Run: headless pygame with SDL's dummy video driver; simulated clock (each Clock.tick advances the game by its frame time, no real sleeping); random seed 0; keys injected as events and as key.get_pressed() state; no mouse input.
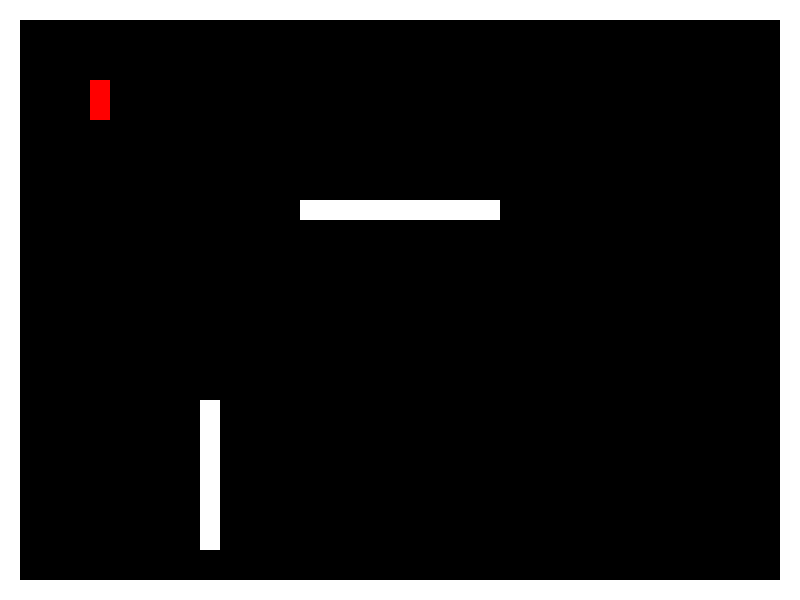
Frame 1 of 4 · flips 1–60 · no input
Frame 2 of 4 · flips 61–180 · tapped SPACE, RETURN · held RIGHT (→), D · screen unchanged from frame 1, image omitted
Frame 3 of 4 · flips 181–300 · held DOWN (↓), S · screen unchanged from frame 2, image omitted
Frame 4 of 4 · flips 301–420 · held LEFT (←), A, UP (↑), W · screen unchanged from frame 3, image omitted

The pygame program that drew these frames:

import pygame
import math

# Constants
WIDTH, HEIGHT = 800, 600
CAR_SIZE = (20, 40)
SENSOR_LEN = 150
WHITE = (255, 255, 255)
BLACK = (0, 0, 0)
RED = (255, 0, 0)


class Car:
    def __init__(self, x, y):
        self.pos = pygame.Vector2(x, y)
        self.angle = 0
        self.speed = 3
        # Weights for [Left, Center, Right] sensors
        self.weights = [-0.8, 0.1, 0.8]
        self.bias = 0

    def get_sensor_data(self, walls):
        readings = []
        # Angles for sensors: -45, 0, 45 degrees
        for angle_offset in [-45, 0, 45]:
            rad = math.radians(self.angle + angle_offset)
            end_x = self.pos.x + math.cos(rad) * SENSOR_LEN
            end_y = self.pos.y + math.sin(rad) * SENSOR_LEN

            # Simple ray-wall intersection (collision check)
            dist = SENSOR_LEN
            for wall in walls:
                # Returns 0.0 to 1.0 (normalized distance)
                # Logic simplified for brevity: check distance to wall Rect
                clipline = wall.clipline(
                    (self.pos.x, self.pos.y), (end_x, end_y))
                if clipline:
                    d = pygame.Vector2(self.pos).distance_to(clipline[0])
                    dist = min(dist, d)
            readings.append(dist / SENSOR_LEN)
        return readings

    def drive(self, sensors):
        # Perceptron calculation: Y = tanh(W*X + b)
        steering = 0
        for i in range(len(sensors)):
            # Invert sensor (1 = clear, 0 = obstacle)
            val = 1.0 - sensors[i]
            steering += val * self.weights[i]

        self.angle += (steering + self.bias) * 5
        rad = math.radians(self.angle)
        self.pos.x += math.cos(rad) * self.speed
        self.pos.y += math.sin(rad) * self.speed

    def draw(self, screen):
        rect = pygame.Surface(CAR_SIZE, pygame.SRCALPHA)
        rect.fill(RED)
        # rotated = pygame.transform.rotate(rect, -self.angle - 90)
        # screen.blit(rotated, rotated.get_rect(center=self.pos))
        screen.blit(rect, rect.get_rect(center=self.pos))


def main():
    pygame.init()
    screen = pygame.display.set_mode((WIDTH, HEIGHT))
    clock = pygame.time.Clock()

    car = Car(100, 100)
    walls = [
        pygame.Rect(0, 0, WIDTH, 20), pygame.Rect(0, HEIGHT - 20, WIDTH, 20),
        pygame.Rect(0, 0, 20, HEIGHT), pygame.Rect(WIDTH - 20, 0, 20, HEIGHT),
        pygame.Rect(300, 200, 200, 20), pygame.Rect(200, 400, 20, 150)
    ]

    running = True
    while running:
        for event in pygame.event.get():
            if event.type == pygame.QUIT:
                running = False

        screen.fill(BLACK)
        for wall in walls:
            pygame.draw.rect(screen, WHITE, wall)

        sensor_data = car.get_sensor_data(walls)
        # car.drive(sensor_data)
        car.draw(screen)

        pygame.display.flip()
        clock.tick(60)
    pygame.quit()


if __name__ == "__main__":
    main()
